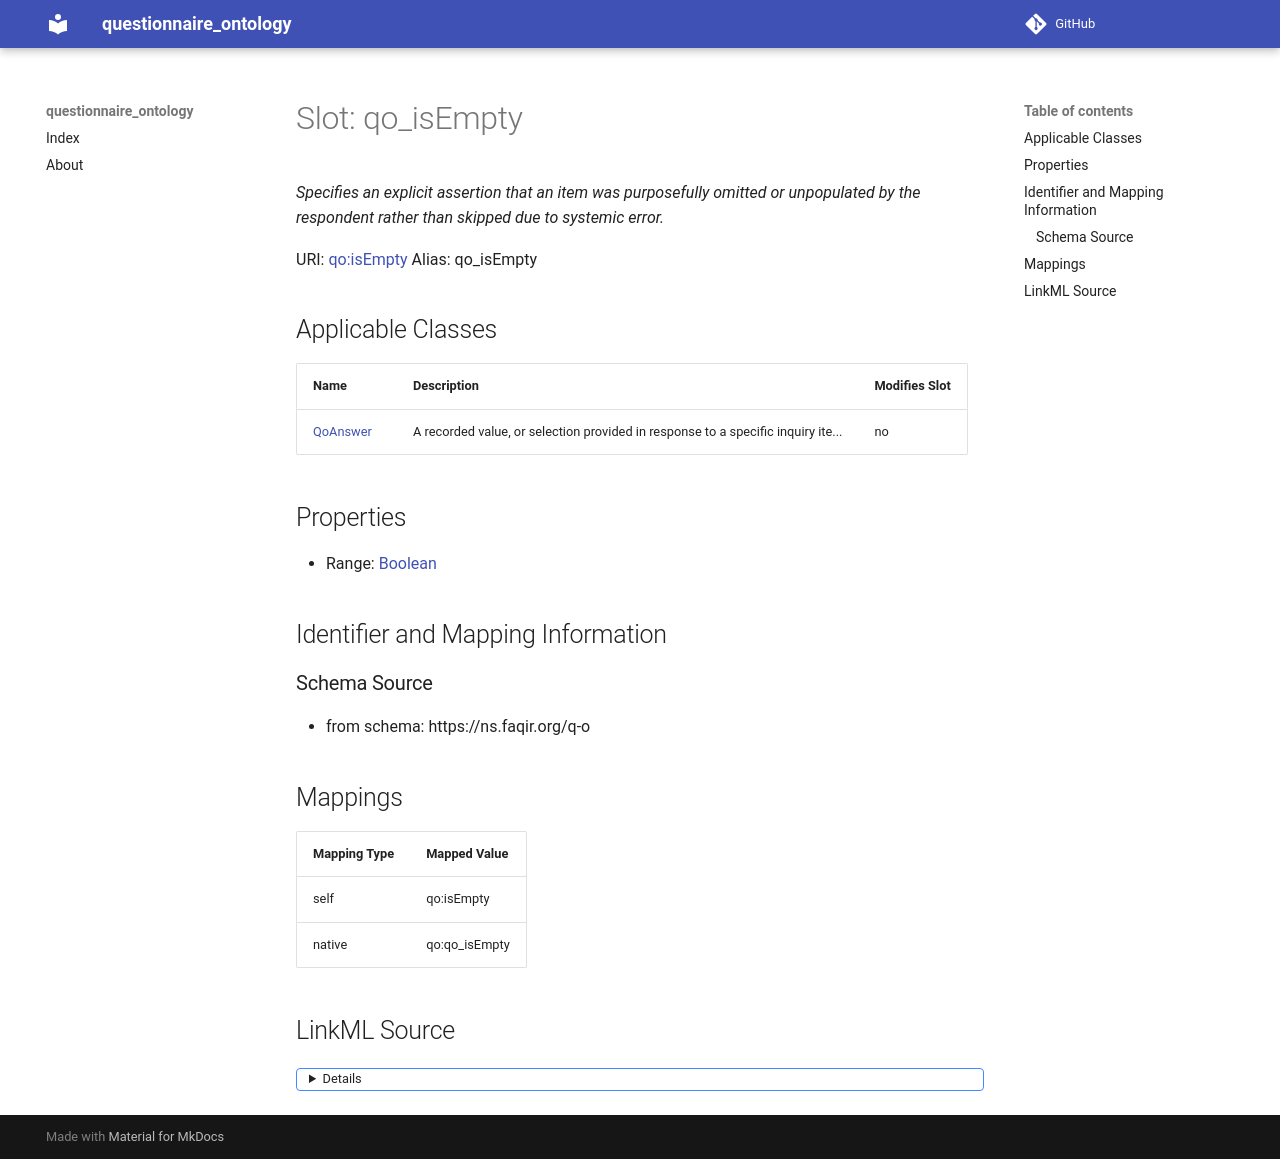

repository: faqirfoundation/questionnaire-ontology · page: qo_isEmpty/index.html · generator: mkdocs



# Slot: qo_isEmpty 


_Specifies an explicit assertion that an item was purposefully omitted or unpopulated by the respondent rather than skipped due to systemic error._





URI: [qo:isEmpty](https://ns.faqir.org/q-o#isEmpty)
Alias: qo_isEmpty

<!-- no inheritance hierarchy -->





## Applicable Classes

| Name | Description | Modifies Slot |
| --- | --- | --- |
| [QoAnswer](QoAnswer.md) | A recorded value, or selection provided in response to a specific inquiry ite... |  no  |







## Properties

* Range: [Boolean](Boolean.md)





## Identifier and Mapping Information







### Schema Source


* from schema: https://ns.faqir.org/q-o




## Mappings

| Mapping Type | Mapped Value |
| ---  | ---  |
| self | qo:isEmpty |
| native | qo:qo_isEmpty |




## LinkML Source

<details>
```yaml
name: qo_isEmpty
description: Specifies an explicit assertion that an item was purposefully omitted
  or unpopulated by the respondent rather than skipped due to systemic error.
from_schema: https://ns.faqir.org/q-o
rank: 1000
slot_uri: qo:isEmpty
ifabsent: 'False'
alias: qo_isEmpty
owner: qo_Answer
domain_of:
- qo_Answer
range: boolean

```
</details>
